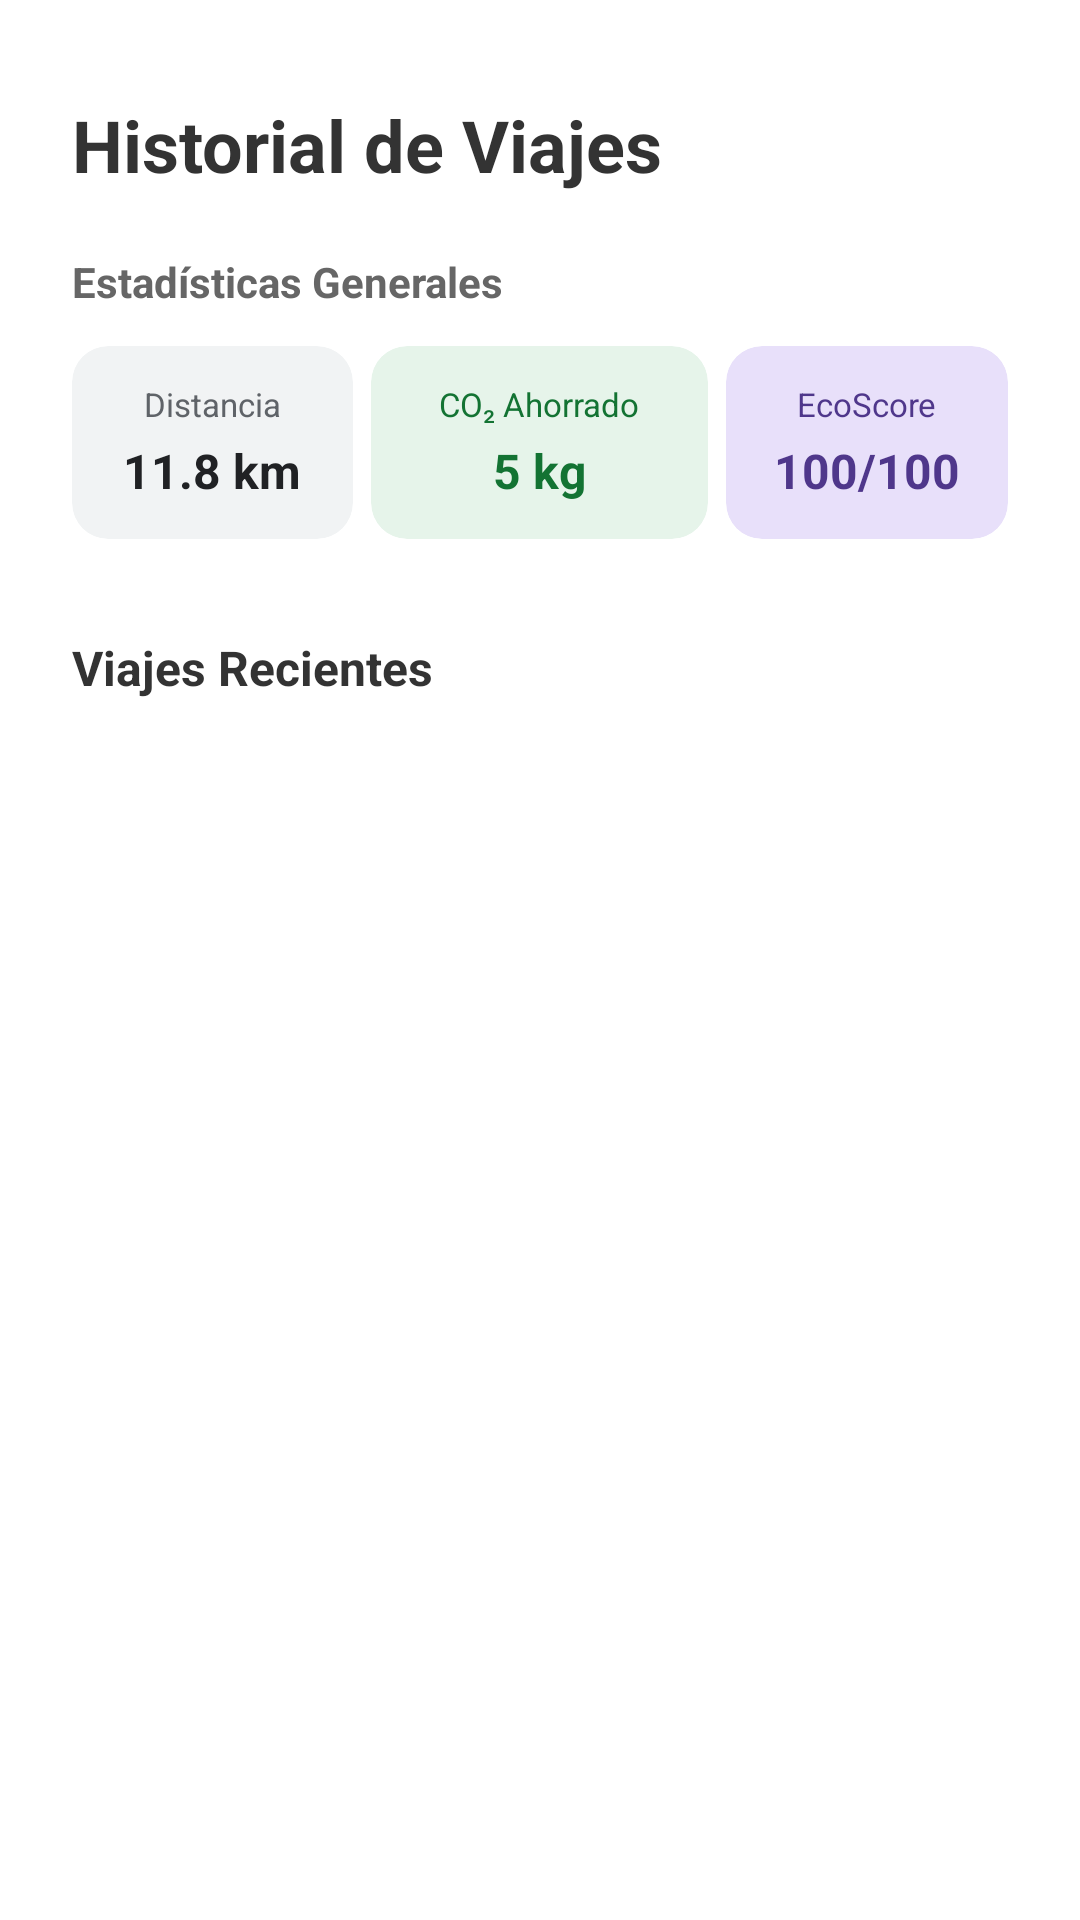

Here is an Android app screen rendered from its layout file. Give the layout XML and the strings, colors and styles it references.
<!-- AndroidManifest.xml: application theme Theme.DriveSense -->
<!-- res/layout/fragment_registro_viajes.xml -->
<?xml version="1.0" encoding="utf-8"?>
<androidx.core.widget.NestedScrollView
    xmlns:android="http://schemas.android.com/apk/res/android"
    xmlns:app="http://schemas.android.com/apk/res-auto"
    xmlns:tools="http://schemas.android.com/tools"
    android:layout_width="match_parent"
    android:layout_height="match_parent"
    android:background="#FFFFFF"
    android:fillViewport="true">

    <androidx.constraintlayout.widget.ConstraintLayout
        android:layout_width="match_parent"
        android:layout_height="wrap_content"
        android:padding="24dp"
        tools:context=".RegistroViajesFragment">

        <TextView
            android:id="@+id/tvTituloHistorial"
            android:layout_width="wrap_content"
            android:layout_height="wrap_content"
            android:layout_marginTop="8dp"
            android:text="Historial de Viajes"
            android:textColor="#333333"
            android:textSize="24sp"
            android:textStyle="bold"
            app:layout_constraintTop_toTopOf="parent"
            app:layout_constraintStart_toStartOf="parent" />

        <TextView
            android:id="@+id/tvSubtituloMetricas"
            android:layout_width="wrap_content"
            android:layout_height="wrap_content"
            android:layout_marginTop="20dp"
            android:text="Estadísticas Generales"
            android:textColor="#666666"
            android:textSize="14sp"
            android:textStyle="bold"
            app:layout_constraintTop_toBottomOf="@id/tvTituloHistorial"
            app:layout_constraintStart_toStartOf="parent" />

        <LinearLayout
            android:id="@+id/layoutKpis"
            android:layout_width="match_parent"
            android:layout_height="wrap_content"
            android:layout_marginTop="12dp"
            android:orientation="horizontal"
            app:layout_constraintTop_toBottomOf="@id/tvSubtituloMetricas"
            app:layout_constraintStart_toStartOf="parent"
            app:layout_constraintEnd_toEndOf="parent">

            <androidx.cardview.widget.CardView
                android:layout_width="0dp"
                android:layout_height="wrap_content"
                android:layout_weight="1"
                android:layout_marginEnd="6dp"
                app:cardBackgroundColor="#F1F3F4"
                app:cardCornerRadius="12dp"
                app:cardElevation="0dp">
                <LinearLayout
                    android:layout_width="match_parent"
                    android:layout_height="wrap_content"
                    android:orientation="vertical"
                    android:padding="12dp"
                    android:gravity="center">
                    <TextView
                        android:layout_width="wrap_content"
                        android:layout_height="wrap_content"
                        android:text="Distancia"
                        android:textColor="#5F6368"
                        android:textSize="11sp" />

                    <TextView
                        android:id="@+id/tvKpiDistancia"
                        android:layout_width="wrap_content"
                        android:layout_height="wrap_content"
                        android:layout_marginTop="4dp"
                        android:text="11.8 km"
                        android:textColor="#202124"
                        android:textSize="16sp"
                        android:textStyle="bold" />
                </LinearLayout>
            </androidx.cardview.widget.CardView>

            <androidx.cardview.widget.CardView
                android:layout_width="0dp"
                android:layout_height="wrap_content"
                android:layout_weight="1.2"
                android:layout_marginEnd="6dp"
                app:cardBackgroundColor="#E6F4EA"
                app:cardCornerRadius="12dp"
                app:cardElevation="0dp">
                <LinearLayout
                    android:layout_width="match_parent"
                    android:layout_height="wrap_content"
                    android:orientation="vertical"
                    android:padding="12dp"
                    android:gravity="center">
                    <TextView
                        android:layout_width="wrap_content"
                        android:layout_height="wrap_content"
                        android:text="CO₂ Ahorrado"
                        android:textColor="#137333"
                        android:textSize="11sp" />

                    <TextView
                        android:id="@+id/tvKpiAhorro"
                        android:layout_width="wrap_content"
                        android:layout_height="wrap_content"
                        android:layout_marginTop="4dp"
                        android:text="5 kg"
                        android:textColor="#137333"
                        android:textSize="16sp"
                        android:textStyle="bold" />
                </LinearLayout>
            </androidx.cardview.widget.CardView>

            <androidx.cardview.widget.CardView
                android:layout_width="0dp"
                android:layout_height="wrap_content"
                android:layout_weight="1"
                app:cardBackgroundColor="#E8E0FA"
                app:cardCornerRadius="12dp"
                app:cardElevation="0dp">
                <LinearLayout
                    android:layout_width="match_parent"
                    android:layout_height="wrap_content"
                    android:orientation="vertical"
                    android:padding="12dp"
                    android:gravity="center">
                    <TextView
                        android:layout_width="wrap_content"
                        android:layout_height="wrap_content"
                        android:text="EcoScore"
                        android:textColor="#4F378B"
                        android:textSize="11sp" />

                    <TextView
                        android:id="@+id/tvKpiScore"
                        android:layout_width="wrap_content"
                        android:layout_height="wrap_content"
                        android:layout_marginTop="4dp"
                        android:text="100/100"
                        android:textColor="#4F378B"
                        android:textSize="16sp"
                        android:textStyle="bold" />
                </LinearLayout>
            </androidx.cardview.widget.CardView>
        </LinearLayout>

        <TextView
            android:id="@+id/tvTituloListaViajes"
            android:layout_width="wrap_content"
            android:layout_height="wrap_content"
            android:layout_marginTop="32dp"
            android:text="Viajes Recientes"
            android:textColor="#333333"
            android:textSize="16sp"
            android:textStyle="bold"
            app:layout_constraintTop_toBottomOf="@id/layoutKpis"
            app:layout_constraintStart_toStartOf="parent" />

        <androidx.recyclerview.widget.RecyclerView
            android:id="@+id/rvHistorialViajes"
            android:layout_width="match_parent"
            android:layout_height="0dp"
            android:layout_marginTop="12dp"
            app:layout_constraintTop_toBottomOf="@id/tvTituloListaViajes"
            app:layout_constraintBottom_toBottomOf="parent"
            app:layout_constraintStart_toStartOf="parent"
            app:layout_constraintEnd_toEndOf="parent"
            tools:listitem="@layout/item_viaje" />

    </androidx.constraintlayout.widget.ConstraintLayout>
</androidx.core.widget.NestedScrollView>
<!-- res/layout/item_viaje.xml (included above) -->
<?xml version="1.0" encoding="utf-8"?>
<LinearLayout xmlns:android="http://schemas.android.com/apk/res/android"
    android:orientation="vertical" android:padding="12dp"
    android:layout_width="match_parent" android:layout_height="wrap_content">

    <TextView
        android:id="@+id/tvInicioViaje"
        android:layout_width="wrap_content"
        android:layout_height="wrap_content"
        android:text="Inicio"
        android:textStyle="bold"
        android:textSize="14sp"/>

    <TextView
        android:id="@+id/tvRutaViaje"
        android:layout_width="wrap_content"
        android:layout_height="wrap_content"
        android:text="Ruta"
        android:textSize="13sp"
        android:layout_marginTop="2dp"/>

    <LinearLayout
        android:layout_width="match_parent" android:layout_height="wrap_content"
        android:orientation="horizontal" android:layout_marginTop="6dp">

        <TextView
            android:id="@+id/tvResumenViaje"
            android:layout_width="0dp" android:layout_weight="1"
            android:layout_height="wrap_content"
            android:text="Resumen"/>

        <TextView
            android:id="@+id/tvKmViaje"
            android:layout_width="wrap_content" android:layout_height="wrap_content"
            android:text="0.0 km"
            android:layout_marginEnd="8dp"/>

        <TextView
            android:id="@+id/tvGco2Viaje"
            android:layout_width="wrap_content" android:layout_height="wrap_content"
            android:text="0 gCO2"/>
    </LinearLayout>
</LinearLayout>
<!-- resources referenced by this layout -->
<resources>
  <style name="Theme.DriveSense" parent="Base.Theme.DriveSense" />
  <style name="Base.Theme.DriveSense" parent="Theme.Material3.DayNight.NoActionBar">
          
          
      </style>
</resources>
